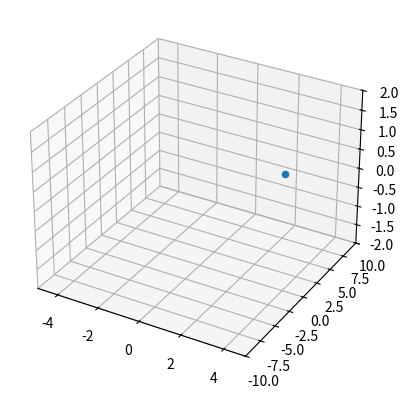

Recreate this plot in Python.
import matplotlib.pyplot as plt
from mpl_toolkits.mplot3d import Axes3D
from matplotlib import animation
import matplotlib.lines as lines
import numpy as np
from scipy.integrate import odeint

fig = plt.figure()
ax = fig.add_subplot(111, projection='3d')

x0, y0, z0 = 1,1,1
def dynamics(q, t):
    y0 = 2
    g = 9.81
    m = 1
    k = 5
    d = 1



    theta = q[0]
    theta_dot = q[1]
    y = q[2]
    y_dot = q[3]

    theta_dot_dot = (-2*theta_dot*y_dot -g*np.sin(theta))/y
    y_dot_dot = (theta_dot**2)*y - (d/m)*y_dot + g*np.cos(theta) - (k/m)*(y-y0)
    dqdt = [theta_dot, theta_dot_dot, y_dot, y_dot_dot]
    return dqdt


def getPos(q):
    theta = q[0]
    theta_dot = q[1]
    y = q[2]
    y_dot = q[3]

    x_pos = y*np.sin(theta)
    y_pos = -y*np.cos(theta)
    z_pos = z0
    return (x_pos, y_pos, z_pos)

theta_init = np.pi/2
theta_dot_init = 0
y_init = 4
y_dot_init = 3

q_init = [theta_init, theta_dot_init, y_init, y_dot_init]

N = 100
tf = 20
t = np.linspace(0, tf,N)

init_pos = getPos(q_init)
state_traj = odeint(dynamics, q_init, t)
sc = ax.scatter((init_pos[0]), (init_pos[1]), (init_pos[2]), cmap='Greens')

def init():
    pass
    #return sc,
    
    #patch.center = (getPos(q_init))
    #ax.add_patch(patch)

    #return line, patch,   


def animate(i):
    q = state_traj[i]
    pos = getPos(q)

    sc._offsets3d = ([pos[0]], [pos[1]], [pos[2]])
    print(sc._offsets3d)
    #return sc,

ax.set_xlim3d(-5, 5)
ax.set_ylim3d(-10,10)
ax.set_zlim3d(-2,2)
anim = animation.FuncAnimation(fig, animate,  
                     frames=N, interval=200, blit=False)
plt.show()